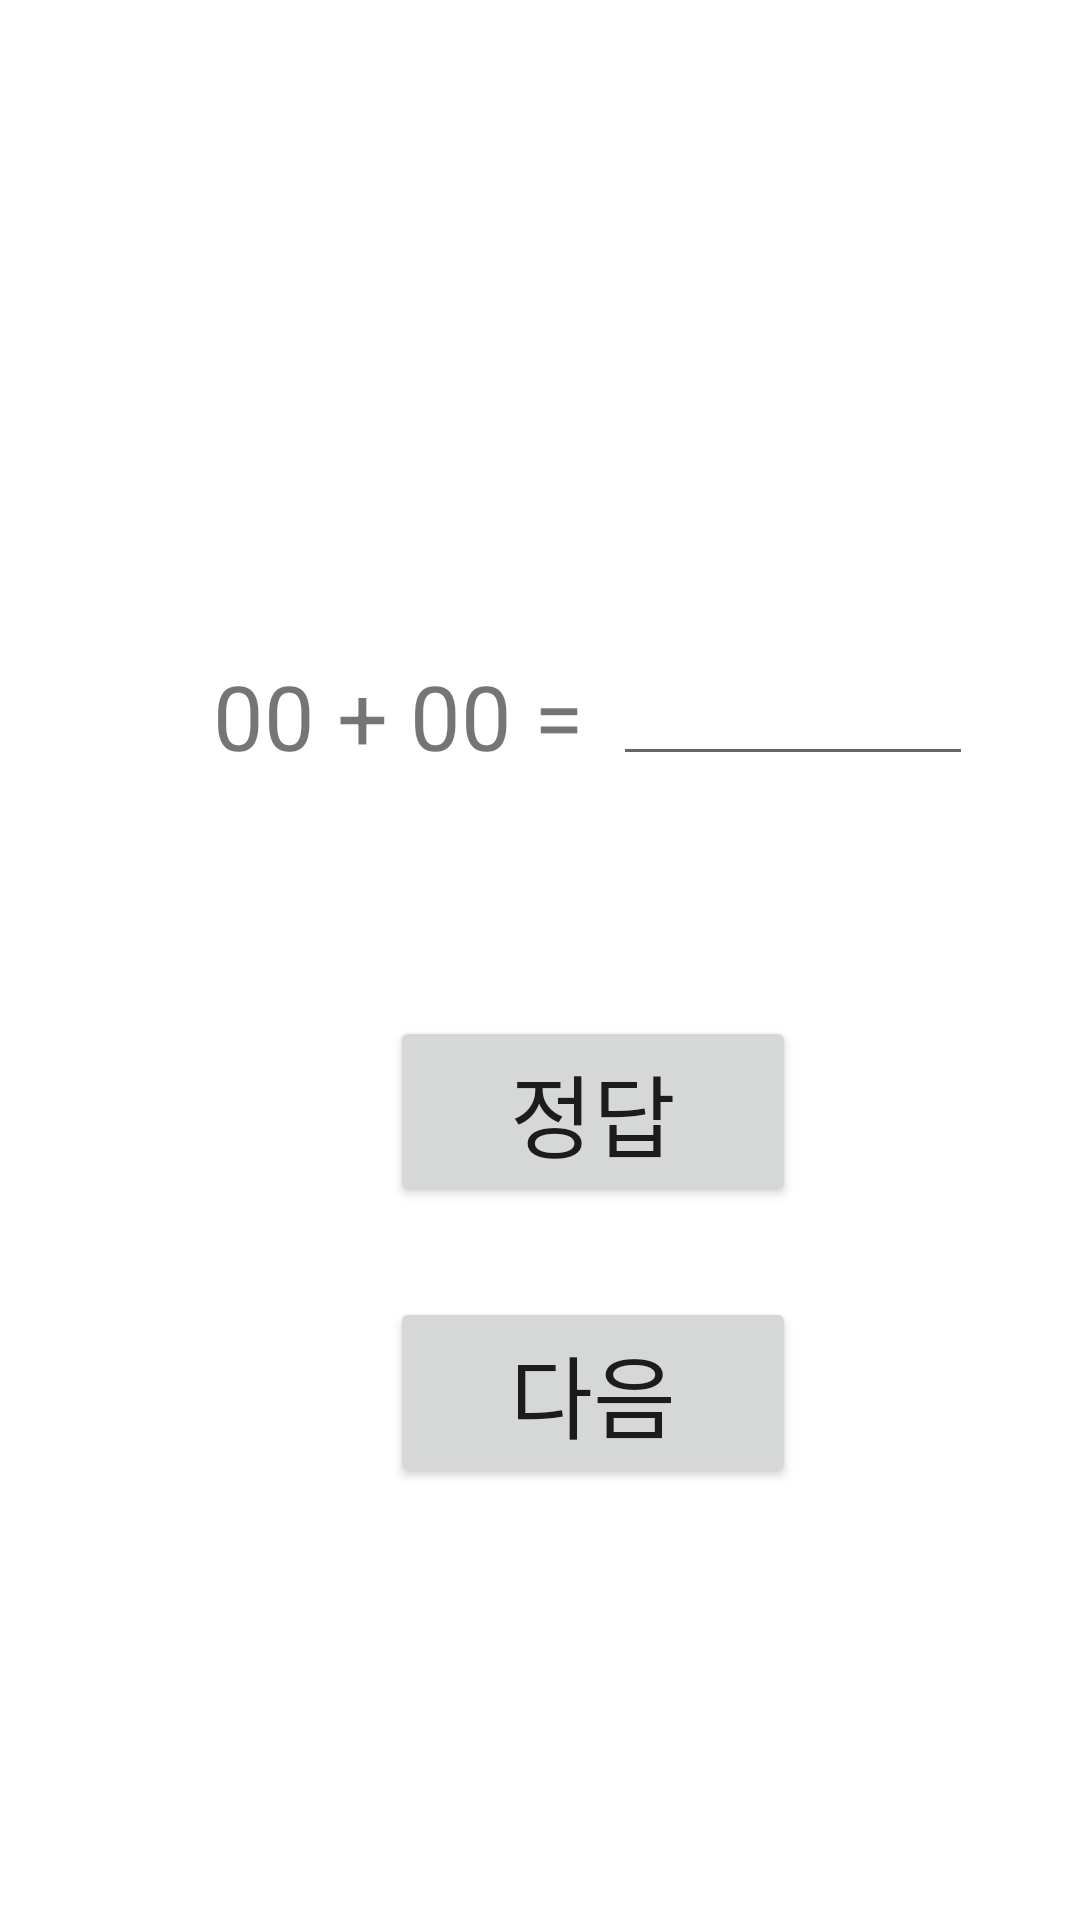

Layout XML and referenced resources for this Android screen:
<!-- AndroidManifest.xml: application theme Theme.BetterMath -->
<!-- res/layout/activity_addition.xml -->
<?xml version="1.0" encoding="utf-8"?>
<androidx.constraintlayout.widget.ConstraintLayout xmlns:android="http://schemas.android.com/apk/res/android"
    xmlns:app="http://schemas.android.com/apk/res-auto"
    xmlns:tools="http://schemas.android.com/tools"
    android:layout_width="match_parent"
    android:layout_height="match_parent"
    tools:context=".AdditionActivity">


    <TextView
        android:id="@+id/result"
        android:layout_width="wrap_content"
        android:layout_height="wrap_content"
        android:layout_marginTop="88dp"
        android:text=""
        android:textSize="50sp"
        app:layout_constraintEnd_toEndOf="parent"
        app:layout_constraintHorizontal_bias="0.508"
        app:layout_constraintStart_toStartOf="parent"
        app:layout_constraintTop_toTopOf="parent" />

    <TextView
        android:id="@+id/question"
        android:layout_width="wrap_content"
        android:layout_height="wrap_content"
        android:text="00 + 00 ="
        android:textSize="30sp"
        app:layout_constraintBottom_toBottomOf="parent"
        app:layout_constraintEnd_toEndOf="parent"
        app:layout_constraintHorizontal_bias="0.3"
        app:layout_constraintStart_toStartOf="parent"
        app:layout_constraintTop_toTopOf="parent"
        app:layout_constraintVertical_bias="0.364" />

    <EditText
        android:id="@+id/usr_answer"
        android:layout_width="120dp"
        android:layout_height="wrap_content"
        android:textSize="30sp"
        android:textAlignment="center"
        android:inputType="number"
        android:layout_marginStart="10dp"
        app:layout_constraintStart_toEndOf="@id/question"
        app:layout_constraintBottom_toBottomOf="@id/question" />

    <Button
        android:id="@+id/check_answer"
        android:layout_width="wrap_content"
        android:layout_height="wrap_content"
        android:text="정답"
        android:textSize="30sp"
        android:paddingHorizontal="40dp"
        app:layout_constraintTop_toBottomOf="@id/question"
        app:layout_constraintStart_toStartOf="@id/question"
        app:layout_constraintEnd_toEndOf="@id/usr_answer"
        android:layout_marginTop="80dp" />

    <Button
        android:layout_width="wrap_content"
        android:layout_height="wrap_content"
        android:id="@+id/next_question"
        android:text="다음"
        android:textSize="30sp"
        android:paddingHorizontal="40dp"
        app:layout_constraintStart_toStartOf="@id/check_answer"
        app:layout_constraintTop_toBottomOf="@id/check_answer"
        app:layout_constraintEnd_toEndOf="@id/check_answer"
        android:layout_marginTop="30dp" />


</androidx.constraintlayout.widget.ConstraintLayout>
<!-- resources referenced by this layout -->
<resources>
  <style name="Theme.BetterMath" parent="Theme.MaterialComponents.DayNight.DarkActionBar">
          
          <item name="colorPrimary">@color/purple_500</item>
          <item name="colorPrimaryVariant">@color/purple_700</item>
          <item name="colorOnPrimary">@color/white</item>
          
          <item name="colorSecondary">@color/teal_200</item>
          <item name="colorSecondaryVariant">@color/teal_700</item>
          <item name="colorOnSecondary">@color/black</item>
          
          <item name="android:statusBarColor" tools:targetApi="l">?attr/colorPrimaryVariant</item>
          
      </style>
  <!-- not gathered from this repository: default colours our renderer supplied (Android Studio template values) -->
  <color name="purple_500">#FF6200EE</color>
  <color name="purple_700">#FF3700B3</color>
  <color name="teal_200">#FF03DAC5</color>
  <color name="teal_700">#FF018786</color>
  <color name="black">#FF000000</color>
  <color name="white">#FFFFFFFF</color>
</resources>
